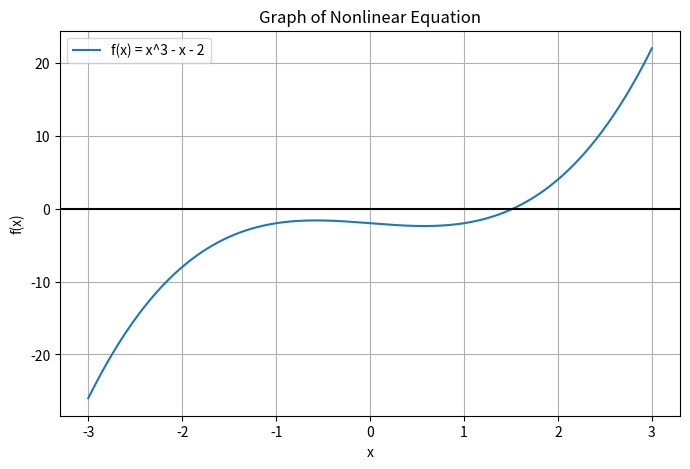

Python code for this plot:
import matplotlib.pyplot as plt
import numpy as np

def f(x):
    return x**3 - x - 2

x0 = 1
x1 = 2
tolerance = 0.0001
max_iter = 100

for i in range(max_iter):

    denominator = f(x1) - f(x0)

    if denominator == 0:
        print("Division by zero encountered.")
        break

    x2 = x1 - (f(x1) * (x1 - x0)) / denominator

    print(f"Iteration {i + 1}: x = {x2}")

    if abs(x2 - x1) < tolerance:
        print("Approximate root:", x2)
        break

    x0 = x1
    x1 = x2


x = np.linspace(-3, 3, 400)
y = f(x)

plt.figure(figsize=(8, 5))
plt.plot(x, y, label='f(x) = x^3 - x - 2')
plt.axhline(0, color='black')
plt.grid(True)
plt.legend()

plt.title("Graph of Nonlinear Equation")
plt.xlabel("x")
plt.ylabel("f(x)")

plt.show()
